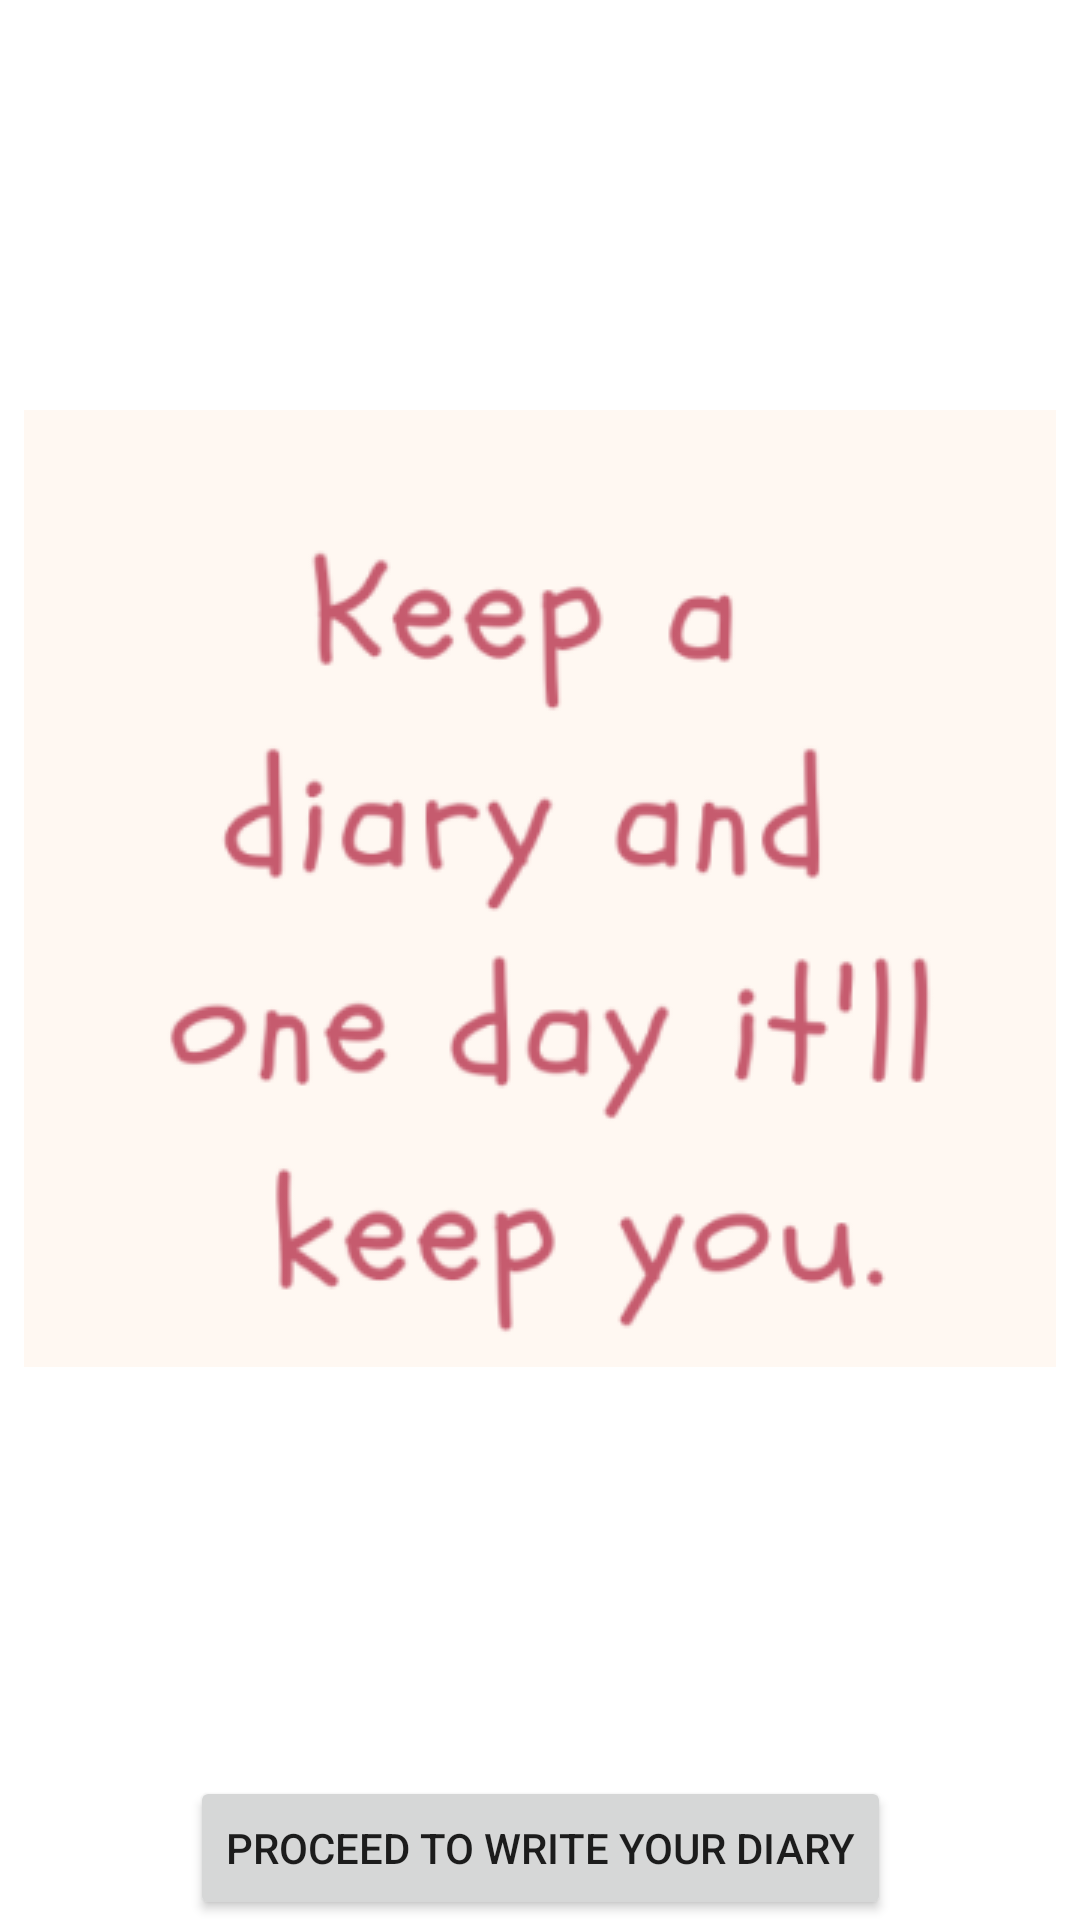

Layout XML and referenced resources for this Android screen:
<!-- AndroidManifest.xml: application theme Theme.DiaryAPP -->
<!-- res/layout/activity_main.xml -->
<?xml version="1.0" encoding="utf-8"?>
<androidx.constraintlayout.widget.ConstraintLayout xmlns:android="http://schemas.android.com/apk/res/android"
    xmlns:app="http://schemas.android.com/apk/res-auto"
    xmlns:tools="http://schemas.android.com/tools"
    android:layout_width="match_parent"
    android:layout_height="match_parent"
    android:background="@drawable/background"
    tools:context=".MainActivity">

    <Button
        android:id="@+id/writediary"
        android:layout_width="wrap_content"
        android:layout_height="wrap_content"
        android:onClick="enterDiary"
        android:text="@string/proceed_to_write_your_diary"
        app:layout_constraintBottom_toBottomOf="parent"
        app:layout_constraintEnd_toEndOf="parent"
        app:layout_constraintStart_toStartOf="parent" />

    <ImageView
        android:id="@+id/imageView"
        android:layout_width="wrap_content"
        android:layout_height="wrap_content"
        app:layout_constraintBottom_toTopOf="@+id/writediary"
        app:layout_constraintEnd_toEndOf="parent"
        app:layout_constraintStart_toStartOf="parent"
        app:layout_constraintTop_toTopOf="parent"
        app:srcCompat="@drawable/img"
        android:contentDescription="@string/todo" />
</androidx.constraintlayout.widget.ConstraintLayout>
<!-- resources referenced by this layout -->
<resources>
  <!-- drawable img: png bitmap (drawable, 24736 bytes) -->
  <string name="proceed_to_write_your_diary">Proceed to write your diary</string>
  <string name="todo">TODO</string>
  <style name="Theme.DiaryAPP" parent="Theme.MaterialComponents.DayNight.DarkActionBar">
          
          <item name="colorPrimary">@color/purple_500</item>
          <item name="colorPrimaryVariant">@color/purple_700</item>
          <item name="colorOnPrimary">@color/white</item>
          
          <item name="colorSecondary">@color/teal_200</item>
          <item name="colorSecondaryVariant">@color/teal_700</item>
          <item name="colorOnSecondary">@color/black</item>
          
          <item name="android:statusBarColor" tools:targetApi="l">?attr/colorPrimaryVariant</item>
          
      </style>
  <!-- not gathered from this repository: default colours our renderer supplied (Android Studio template values) -->
  <color name="purple_500">#FF6200EE</color>
  <color name="purple_700">#FF3700B3</color>
  <color name="teal_200">#FF03DAC5</color>
  <color name="teal_700">#FF018786</color>
  <color name="black">#FF000000</color>
  <color name="white">#FFFFFFFF</color>
</resources>
